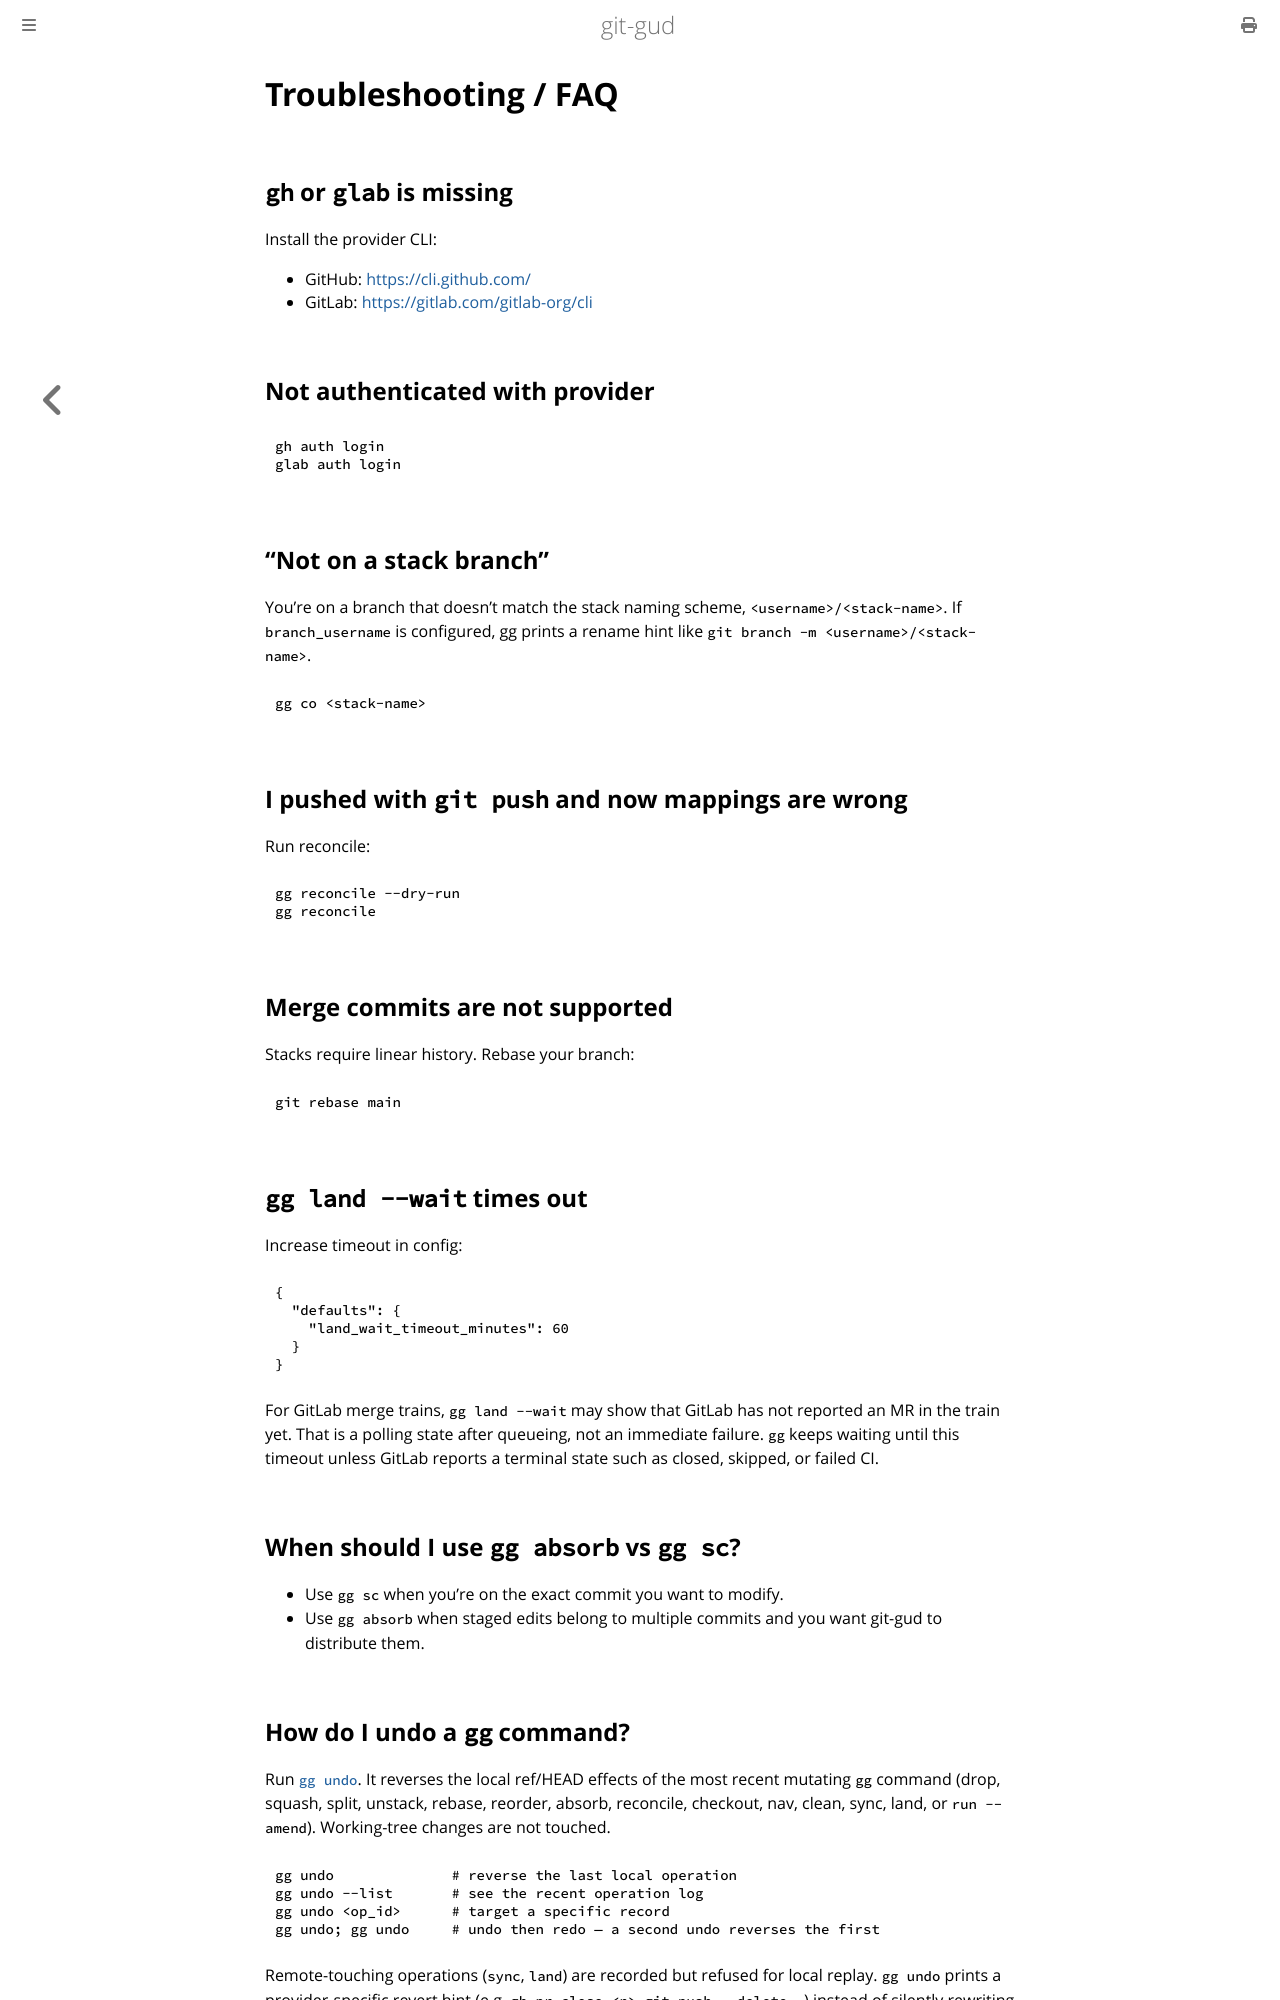

repository: mrmans0n/git-gud · page: pr-preview/pr-438/faq.html · generator: mdbook

# Troubleshooting / FAQ

## `gh` or `glab` is missing

Install the provider CLI:

- GitHub: <https://cli.github.com/>
- GitLab: <https://gitlab.com/gitlab-org/cli>

## Not authenticated with provider

```bash
gh auth login
glab auth login
```

## "Not on a stack branch"

You're on a branch that doesn't match the stack naming scheme,
`<username>/<stack-name>`. If `branch_username` is configured, gg prints a
rename hint like `git branch -m <username>/<stack-name>`.

```bash
gg co <stack-name>
```

## I pushed with `git push` and now mappings are wrong

Run reconcile:

```bash
gg reconcile --dry-run
gg reconcile
```

## Merge commits are not supported

Stacks require linear history. Rebase your branch:

```bash
git rebase main
```

## `gg land --wait` times out

Increase timeout in config:

```json
{
  "defaults": {
    "land_wait_timeout_minutes": 60
  }
}
```

For GitLab merge trains, `gg land --wait` may show that GitLab has not reported an MR in the train yet. That is a polling state after queueing, not an immediate failure. `gg` keeps waiting until this timeout unless GitLab reports a terminal state such as closed, skipped, or failed CI.

## When should I use `gg absorb` vs `gg sc`?

- Use `gg sc` when you're on the exact commit you want to modify.
- Use `gg absorb` when staged edits belong to multiple commits and you want git-gud to distribute them.
